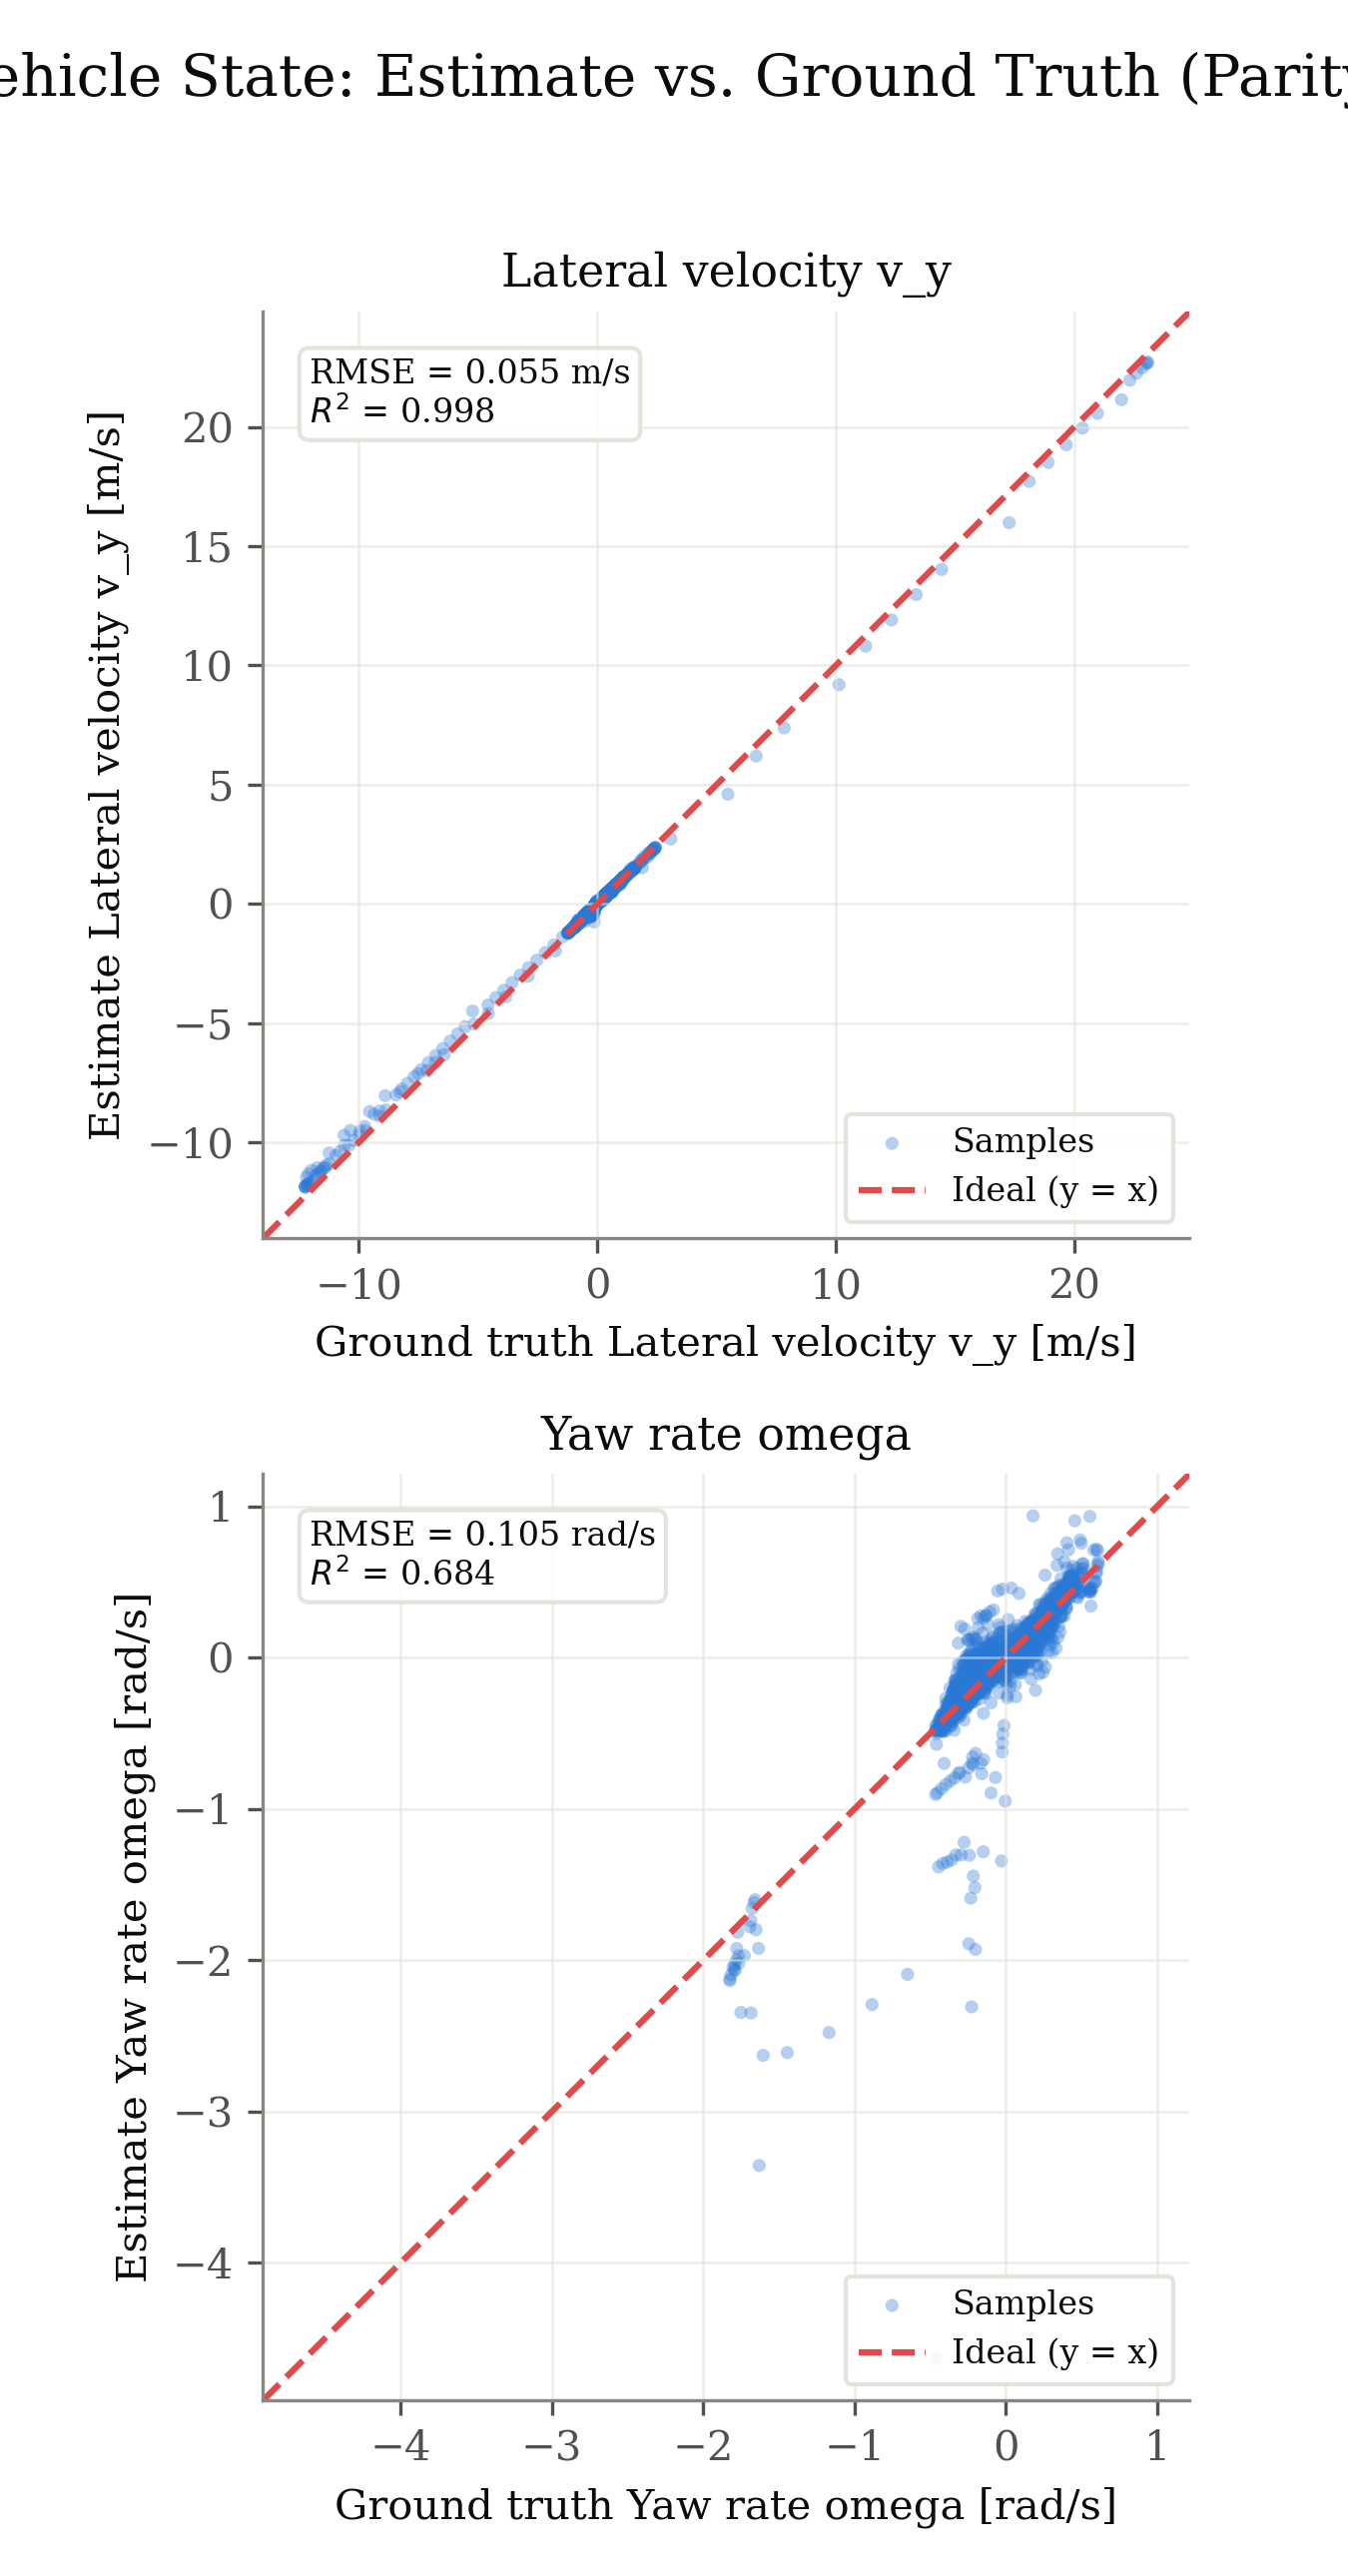

Values plotted in this chart, from the file beside it:
signal, unit, ground_truth, estimate
v_y, m/s, -0.08567, -0.09353
v_y, m/s, -0.08674, -0.09545
v_y, m/s, -0.08794, -0.0962
v_y, m/s, -0.08843, -0.09655
v_y, m/s, -0.08912, -0.09717
v_y, m/s, -0.08905, -0.09691
v_y, m/s, -0.08888, -0.09733
v_y, m/s, -0.08871, -0.09668
v_y, m/s, -0.08861, -0.1046
v_y, m/s, -0.08277, -0.09544
v_y, m/s, -0.07484, -0.08633
v_y, m/s, -0.0766, -0.08541
v_y, m/s, -0.08479, -0.1019
v_y, m/s, -0.0892, -0.09614
v_y, m/s, -0.09164, -0.09863
v_y, m/s, -0.09276, -0.09957
v_y, m/s, -0.09367, -0.109
v_y, m/s, -0.09346, -0.1002
v_y, m/s, -0.09103, -0.09903
v_y, m/s, -0.08893, -0.09727
v_y, m/s, -0.08651, -0.09508
v_y, m/s, -0.08412, -0.09321
v_y, m/s, -0.07971, -0.1052
v_y, m/s, -0.07769, -0.0847
v_y, m/s, -0.07563, -0.08242
v_y, m/s, -0.07041, -0.08247
v_y, m/s, -0.06623, -0.07536
v_y, m/s, -0.06597, -0.0733
v_y, m/s, -0.06562, -0.07219
v_y, m/s, -0.06246, -0.07678
v_y, m/s, -0.06049, -0.0694
v_y, m/s, -0.05945, -0.06728
v_y, m/s, -0.05644, -0.06379
v_y, m/s, -0.05309, -0.06024
v_y, m/s, -0.0495, -0.05624
v_y, m/s, -0.04601, -0.05463
v_y, m/s, -0.04236, -0.05058
v_y, m/s, -0.0131, -0.05835
v_y, m/s, -0.009004, -0.01432
v_y, m/s, -0.00759, -0.01342
v_y, m/s, -0.006005, -0.01139
v_y, m/s, -0.004784, -0.009503
v_y, m/s, -0.001595, -0.005455
v_y, m/s, 0.002877, -6.258642224607003e-05
v_y, m/s, 0.006723, 0.006343
v_y, m/s, 0.01208, 0.009962
v_y, m/s, 0.01643, 0.01419
v_y, m/s, 0.02029, 0.01763
v_y, m/s, 0.02563, 0.02163
v_y, m/s, 0.02787, 0.02604
v_y, m/s, 0.03133, 0.02803
v_y, m/s, 0.03192, 0.02874
v_y, m/s, 0.03198, 0.0287
v_y, m/s, 0.03051, 0.02706
v_y, m/s, 0.03026, 0.02932
v_y, m/s, 0.02939, 0.02792
v_y, m/s, 0.02816, 0.02375
v_y, m/s, 0.02626, 0.02108
v_y, m/s, 0.02539, 0.02288
v_y, m/s, 0.02425, 0.02153
... 15,838 more rows
